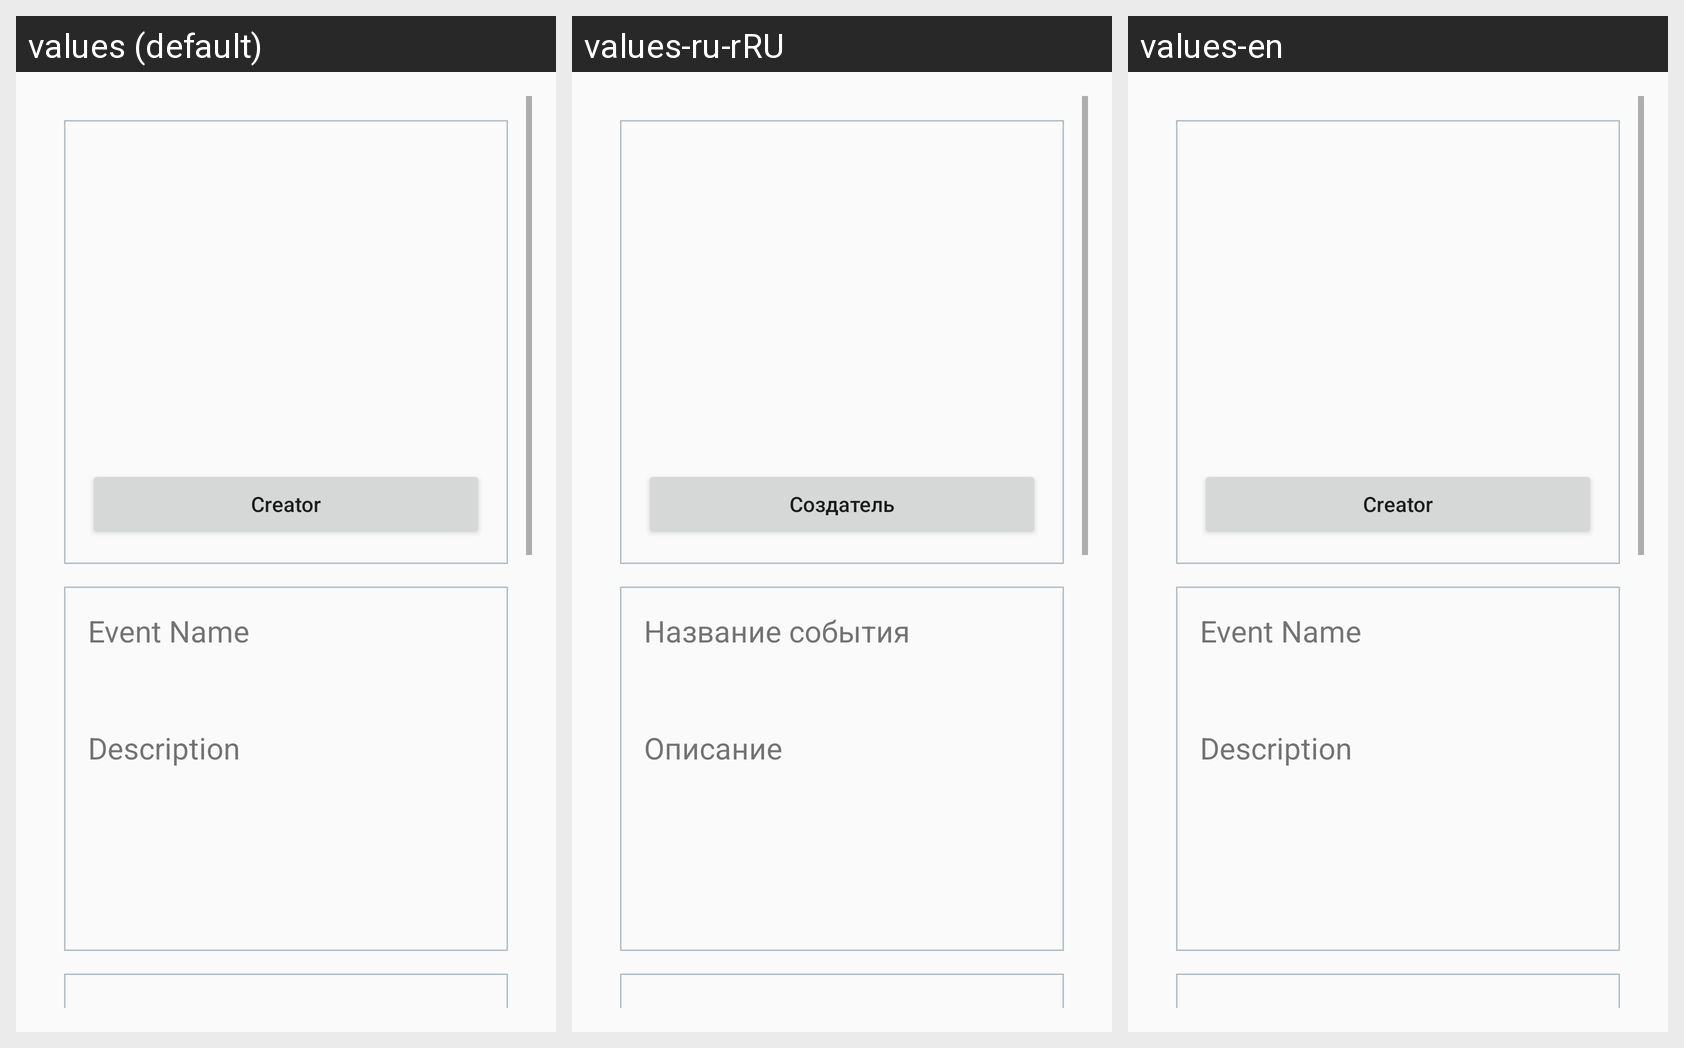

Locale-by-locale string values for the Android screen shown in this grid:
Android screen res/layout/activity_event_readable.xml rendered under 3 locales, left to right: values (default), values-ru-rRU, values-en. Device: Nexus 5 (rendered at 1080×1920; each locale shown at half size, 540×960, under a caption strip naming it); theme MyMaterialTheme.
Strings drawn on this screen, with the default value and each locale's value (text and hints the layout hard-codes, and strings that could not be matched under every locale, appear in the picture but are not listed):

creator
  values: Creator
  values-ru-rRU: Создатель
  values-en: Creator

event_name
  values: Event Name			
  values-ru-rRU: Название события
  values-en: Event Name			  [not translated; the default value is used]

description
  values: Description
  values-ru-rRU: Описание
  values-en: Description
